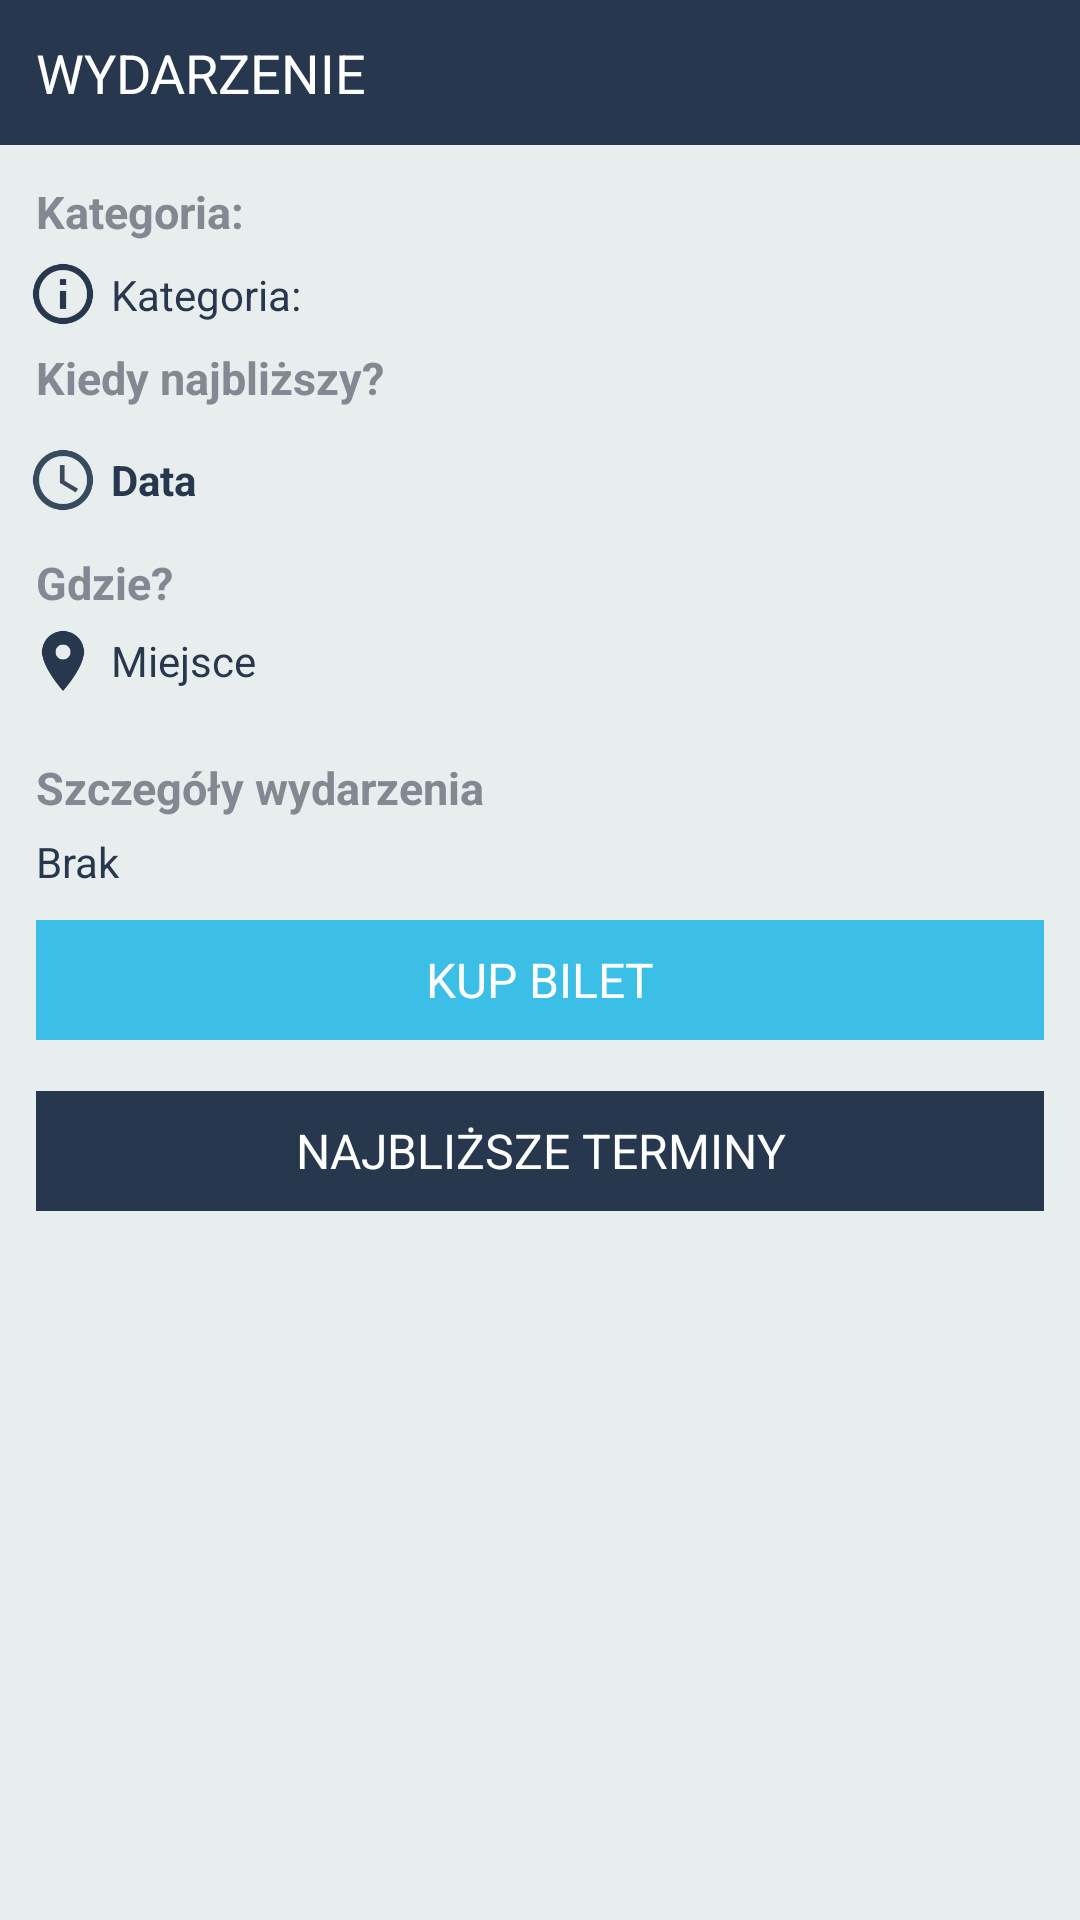

The Android layout XML behind this screen, and the referenced resources:
<!-- AndroidManifest.xml: application theme Omomo -->
<!-- res/layout/activity_event_data.xml -->
<?xml version="1.0" encoding="utf-8"?>
<ScrollView
        xmlns:android="http://schemas.android.com/apk/res/android"
        android:layout_width="fill_parent"
        android:layout_height="match_parent"
        android:background="@color/omomo_background"
        >

    <RelativeLayout
            xmlns:android="http://schemas.android.com/apk/res/android"
            android:orientation="horizontal"
            android:layout_width="fill_parent"
            android:layout_height="match_parent"
            android:paddingBottom="@dimen/omomo_padding_bottom"
            >

        <RelativeLayout
                xmlns:android="http://schemas.android.com/apk/res/android"
                android:id="@+id/header_event"
                android:orientation="horizontal"
                android:layout_width="wrap_content"
                android:layout_height="wrap_content"
                android:background="@color/omomo_navy"
                >

            <TextView android:id="@+id/list_header_event"
                      android:layout_width="fill_parent"
                      android:layout_height="wrap_content"
                      android:gravity="center_vertical"
                      android:textStyle="normal"
                      android:textSize="@dimen/omomo_header_text_size"
                      android:textColor="@android:color/white"
                      android:padding="@dimen/omomo_header_padding"
                      android:singleLine="false"
                      android:textAllCaps="true"
                      android:text="@string/omomo_event"/>

        </RelativeLayout>

        <ImageView
                android:id="@+id/event_data_image"
                android:layout_width="@dimen/omomo_event_data_image_width"
                android:layout_height="@dimen/omomo_event_data_image_height"
                android:layout_margin="@dimen/omomo_event_data_margin"
                android:layout_alignRight="@+id/event_category_header"
                android:layout_below="@+id/header_event"
                android:adjustViewBounds="true"
                android:scaleType="fitXY"/>

        <TextView android:id="@+id/event_category_header"
                  android:layout_width="fill_parent"
                  android:layout_height="wrap_content"
                  android:textStyle="bold"
                  android:paddingLeft="@dimen/omomo_header_padding_left"
                  android:paddingTop="@dimen/omomo_header_padding_top"
                  android:textSize="@dimen/omomo_sub_header_text_size"
                  android:textColor="@color/omomo_gray"
                  android:layout_below="@+id/header_event"
                  android:text="@string/omomo_category"
                />

        <Button android:id="@+id/event_category_name"
                android:layout_width="fill_parent"
                android:layout_height="@dimen/omomo_event_data_button_category_height"
                android:textStyle="normal"
                android:paddingLeft="@dimen/omomo_event_data_button_padding_left"
                android:textSize="@dimen/omomo_sub_header_value_text_size"
                android:layout_below="@+id/event_category_header"
                android:textColor="@color/omomo_navy"
                android:background="@android:color/transparent"
                android:gravity="left|center_vertical"
                android:drawableLeft="@drawable/ic_action_info"
                android:text="@string/omomo_category"
                />

        <TextView android:id="@+id/event_latest"
                  android:layout_width="fill_parent"
                  android:layout_height="wrap_content"
                  android:textStyle="bold"
                  android:paddingLeft="@dimen/omomo_header_padding_left"
                  android:textSize="@dimen/omomo_sub_header_text_size"
                  android:textColor="@color/omomo_gray"
                  android:layout_below="@+id/event_category_name"
                  android:text="@string/omomo_latest"
                />

        <Button android:id="@+id/event_latest_date"
                android:layout_width="fill_parent"
                android:layout_height="wrap_content"
                android:textStyle="bold"
                android:paddingLeft="@dimen/omomo_event_data_button_padding_left"
                android:textSize="@dimen/omomo_sub_header_value_text_size"
                android:layout_below="@+id/event_latest"
                android:textColor="@color/omomo_navy"
                android:background="@android:color/transparent"
                android:gravity="left|center_vertical"
                android:drawableLeft="@drawable/ic_action_time"
                android:text="@string/omomo_date"
                />

        <TextView android:id="@+id/event_latest_place_header"
                  android:layout_width="fill_parent"
                  android:layout_height="wrap_content"
                  android:textStyle="bold"
                  android:paddingLeft="@dimen/omomo_header_padding_left"
                  android:textSize="@dimen/omomo_sub_header_text_size"
                  android:textColor="@color/omomo_gray"
                  android:layout_below="@+id/event_latest_date"
                  android:text="@string/omomo_where"
                />

        <Button android:id="@+id/event_latest_place"
                android:layout_width="@dimen/omomo_event_data_button_place_width"
                android:layout_height="wrap_content"
                android:textStyle="normal"
                android:paddingLeft="@dimen/omomo_event_data_button_padding_left"
                android:paddingBottom="@dimen/omomo_event_data_event_decription"
                android:textSize="@dimen/omomo_sub_header_value_text_size"
                android:layout_below="@+id/event_latest_place_header"
                android:textColor="@color/omomo_navy"
                android:background="@android:color/transparent"
                android:gravity="left|center_vertical"
                android:drawableLeft="@drawable/ic_action_maps_place_navy"
                android:text="@string/omomo_place"
                />

        <TextView android:id="@+id/event_description_header"
                  android:layout_width="fill_parent"
                  android:layout_height="wrap_content"
                  android:textStyle="bold"
                  android:paddingLeft="@dimen/omomo_header_padding_left"
                  android:paddingBottom="@dimen/omomo_event_data_event_decription_value_padding_bottom"
                  android:textSize="@dimen/omomo_sub_header_text_size"
                  android:textColor="@color/omomo_gray"
                  android:layout_below="@+id/event_latest_place"
                  android:text="@string/omomo_event_description"
                />

        <TextView android:id="@+id/event_description"
                  android:layout_width="fill_parent"
                  android:layout_height="wrap_content"
                  android:textStyle="normal"
                  android:paddingLeft="@dimen/omomo_header_padding_left"
                  android:paddingRight="@dimen/omomo_header_padding_right"
                  android:paddingBottom="@dimen/omomo_event_data_event_decription_value_padding_bottom"
                  android:textSize="@dimen/omomo_sub_header_value_text_size"
                  android:layout_below="@+id/event_description_header"
                  android:textColor="@color/omomo_navy"
                  android:layout_gravity="center_vertical|right"
                  android:text="@string/omomo_no_data"
                />

        <Button
                android:id="@+id/show_event_buy_ticket"
                android:layout_width="match_parent"
                android:layout_height="@dimen/omomo_button_height"
                android:textSize="@dimen/omomo_button_text_size"
                android:textStyle="normal"
                android:layout_weight="1"
                android:text="@string/omomo_buy_ticket"
                android:layout_marginTop="@dimen/omomo_event_data_button_margin_top"
                android:layout_marginRight="@dimen/omomo_event_data_button_margin_right"
                android:layout_marginLeft="@dimen/omomo_event_data_button_margin_left"
                android:layout_marginBottom="@dimen/omomo_event_data_button_margin_bottom"
                android:background="@color/omomo_blue"
                android:textColor="@android:color/white"
                android:layout_below="@+id/event_description"
                android:backgroundTint="@color/omomo_blue"/>

        <Button
                android:id="@+id/show_event_latest_repertoire"
                android:layout_width="match_parent"
                android:layout_height="@dimen/omomo_button_height"
                android:textSize="@dimen/omomo_button_text_size"
                android:textStyle="normal"
                android:layout_weight="1"
                android:text="@string/omomo_latest_terms"
                android:layout_marginTop="@dimen/omomo_event_data_button_margin_top"
                android:layout_marginRight="@dimen/omomo_event_data_button_margin_right"
                android:layout_marginLeft="@dimen/omomo_event_data_button_margin_left"
                android:layout_marginBottom="@dimen/omomo_event_data_button_margin_bottom"
                android:background="@color/omomo_navy"
                android:textColor="@android:color/white"
                android:layout_below="@+id/show_event_buy_ticket"/>


    </RelativeLayout>

</ScrollView>
<!-- resources referenced by this layout -->
<resources>
  <color name="omomo_background">#e8eeee</color>
  <color name="omomo_blue">#3BBFE6</color>
  <color name="omomo_gray">#828993</color>
  <color name="omomo_navy">#27374e</color>
  <dimen name="omomo_button_height">40dp</dimen>
  <dimen name="omomo_button_text_size">16sp</dimen>
  <dimen name="omomo_event_data_button_category_height">35dp</dimen>
  <dimen name="omomo_event_data_button_margin_bottom">12dp</dimen>
  <dimen name="omomo_event_data_button_margin_left">12dp</dimen>
  <dimen name="omomo_event_data_button_margin_right">12dp</dimen>
  <dimen name="omomo_event_data_button_margin_top">5dp</dimen>
  <dimen name="omomo_event_data_button_padding_left">5dp</dimen>
  <dimen name="omomo_event_data_button_place_width">220dp</dimen>
  <dimen name="omomo_event_data_event_decription">16dp</dimen>
  <dimen name="omomo_event_data_event_decription_value_padding_bottom">5dp</dimen>
  <dimen name="omomo_event_data_image_height">184dp</dimen>
  <dimen name="omomo_event_data_image_width">130dp</dimen>
  <dimen name="omomo_event_data_margin">16dp</dimen>
  <dimen name="omomo_header_padding">12dp</dimen>
  <dimen name="omomo_header_padding_left">12dp</dimen>
  <dimen name="omomo_header_padding_right">12dp</dimen>
  <dimen name="omomo_header_padding_top">12dp</dimen>
  <dimen name="omomo_header_text_size">18sp</dimen>
  <dimen name="omomo_padding_bottom">16dp</dimen>
  <dimen name="omomo_sub_header_text_size">15sp</dimen>
  <dimen name="omomo_sub_header_value_text_size">14sp</dimen>
  <!-- drawable ic_action_info: png bitmap (drawable-hdpi, 1008 bytes) -->
  <!-- drawable ic_action_maps_place_navy: png bitmap (drawable-hdpi, 705 bytes) -->
  <!-- drawable ic_action_time: png bitmap (drawable-hdpi, 1092 bytes) -->
  <string name="omomo_buy_ticket">KUP BILET</string>
  <string name="omomo_category">Kategoria:</string>
  <string name="omomo_date">Data</string>
  <string name="omomo_event">Wydarzenie</string>
  <string name="omomo_event_description">Szczegóły wydarzenia</string>
  <string name="omomo_latest">Kiedy najbliższy?</string>
  <string name="omomo_latest_terms">NAJBLIŻSZE TERMINY</string>
  <string name="omomo_no_data">Brak</string>
  <string name="omomo_place">Miejsce</string>
  <string name="omomo_where">Gdzie?</string>
  <style name="Omomo" parent="AppBaseTheme">
          
          <item name="android:colorBackground">@color/omomo_background</item>
          <item name="android:editTextStyle">@style/EditTextOmomo</item>
      </style>
  <style name="AppBaseTheme" parent="android:Theme.Holo.Light.DarkActionBar">
      </style>
  <style name="EditTextOmomo">
          <item name="android:background">@drawable/apptheme_edit_text_holo_light</item>
          <item name="android:textColor">@color/omomo_navy</item>
      </style>
</resources>
